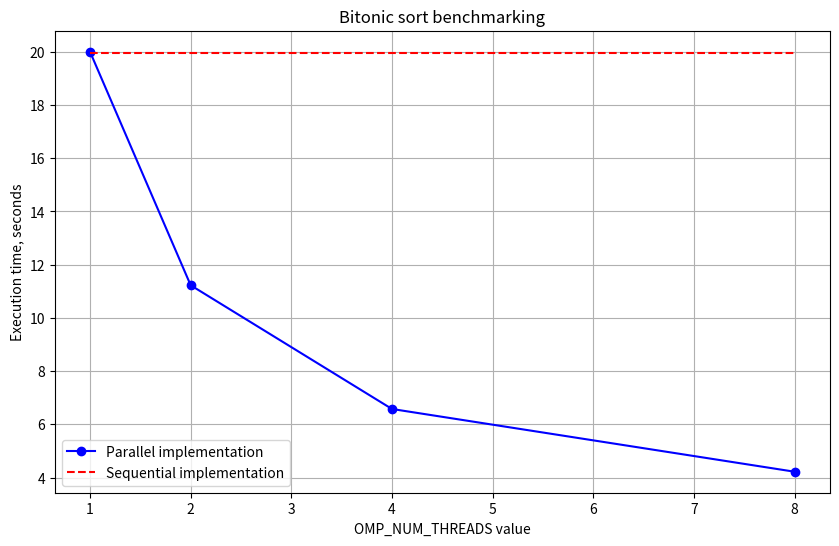

This figure's Python source: (Note: this script raises an exception after producing the figure.)
import matplotlib.pyplot as plt

# Sample data for the first graph (list of pairs)
data1 = [(1, 20.004), (2, 11.228), (4, 6.578), (8, 4.220)]
# Unpack the data into x and y coordinates
x1, y1 = zip(*data1)

# Constant line value
constant_value = 19.964

# Create a new figure and axis
plt.figure(figsize=(10, 6))

# Plot the first graph
plt.plot(x1, y1, marker='o', color='b', label='Parallel implementation')  # Blue line with circle markers

# Plot the constant line
x_constant = range(1, 9)
plt.plot(x_constant, [constant_value] * len(x_constant), color='r', linestyle='--', label='Sequential implementation')  # Red dashed line

# Adding title and labels
plt.title('Bitonic sort benchmarking')
plt.xlabel('OMP_NUM_THREADS value')
plt.ylabel('Execution time, seconds')

# Adding a legend
plt.legend()

# Show grid
plt.grid()

# Display the plot
plt.savefig('plot/performance.png')
plt.show()
